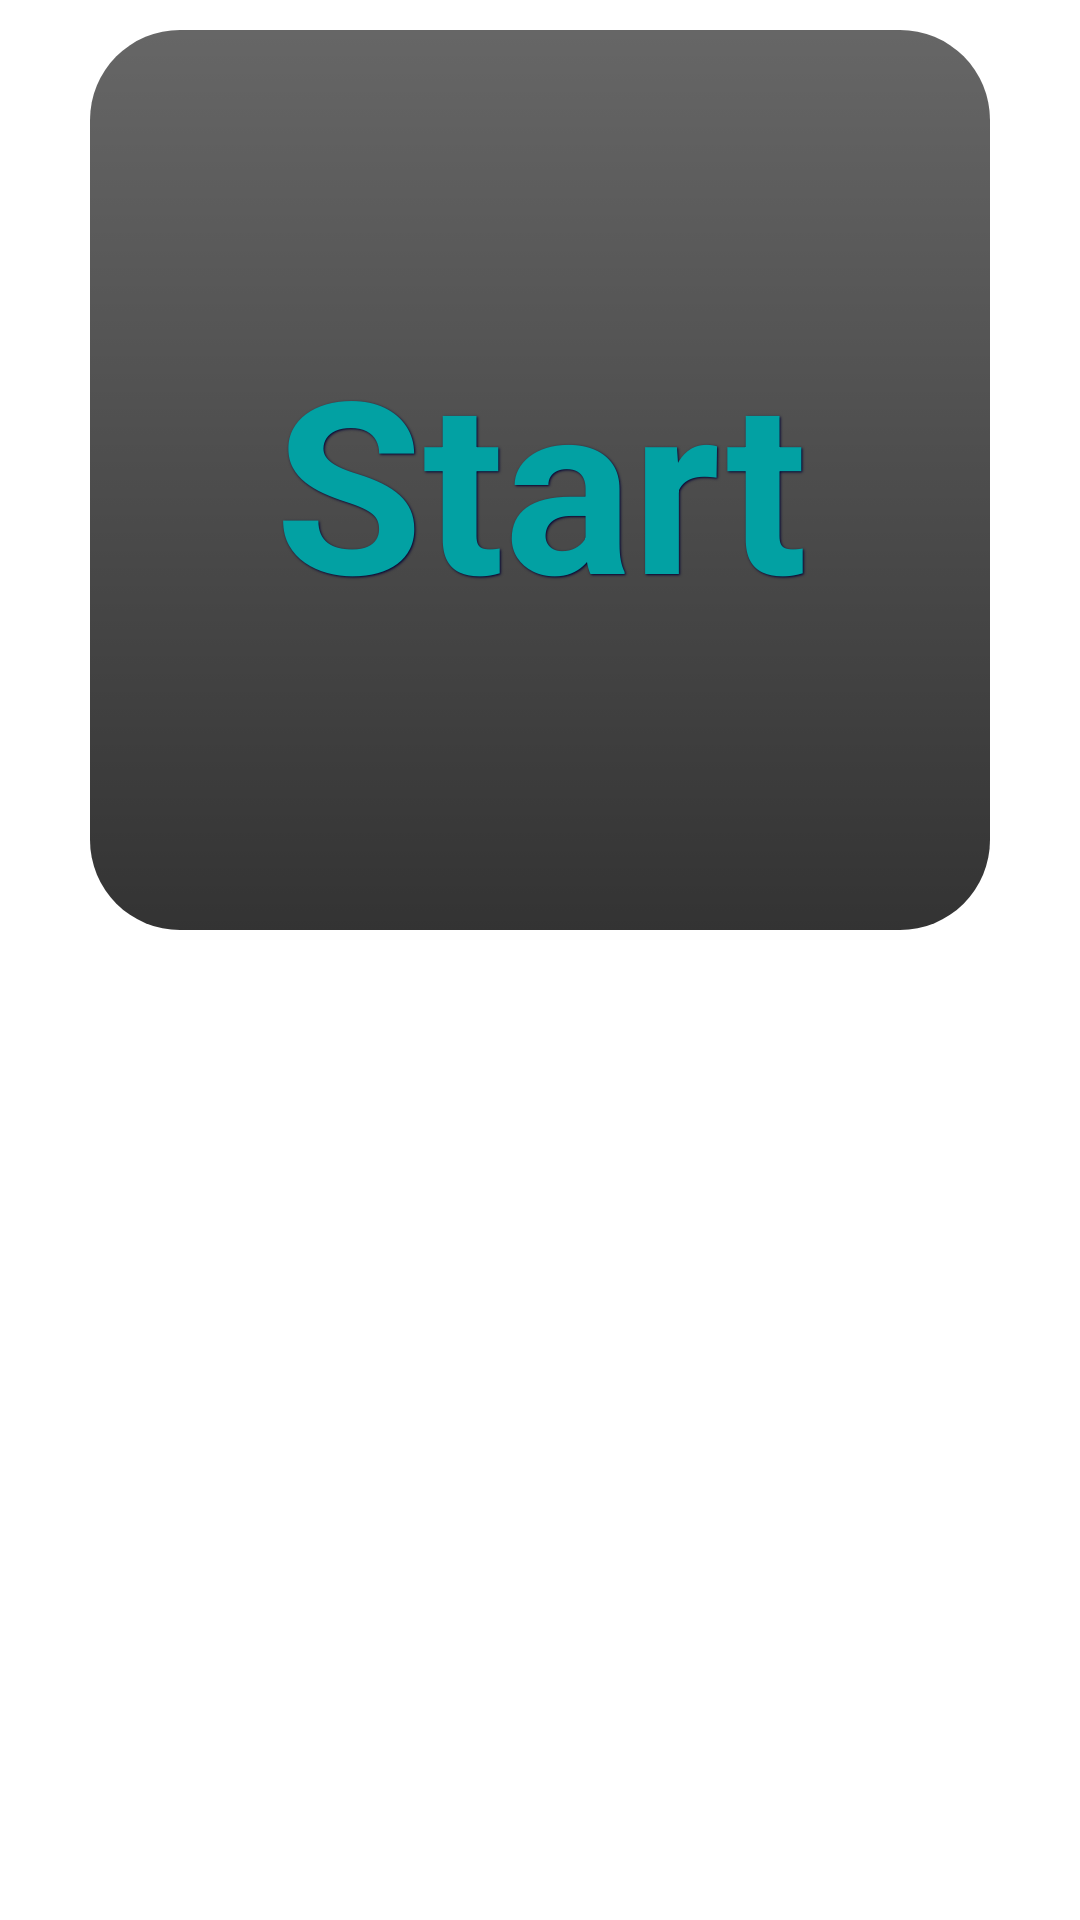

This screen was rendered from an Android layout file. Write that file and the resources it references.
<!-- AndroidManifest.xml: application theme AppTheme -->
<!-- res/layout/dialog_timer_layout.xml -->
<RelativeLayout xmlns:android="http://schemas.android.com/apk/res/android"
                android:id="@+id/toast_layout_root"
                android:layout_width="300dp"
                android:layout_height="300dp"
                android:background="@color/transparent"
                android:orientation="horizontal"
                android:padding="10dp">


    <Button style="@style/timer_text"
            android:id="@+id/dialog_timer_button"
            android:layout_width="300dp" android:layout_height="300dp"
            android:clickable="true"
            android:text="@string/start_button_text"
            android:layout_centerHorizontal="true"
            android:gravity="center"
            android:background="@drawable/custom_dark_rounded_button"
            android:textSize="80sp"
            />

</RelativeLayout>
<!-- resources referenced by this layout -->
<resources>
  <color name="transparent">#00000000</color>
  <!-- drawable custom_dark_rounded_button (drawable) -->
  <selector xmlns:android="http://schemas.android.com/apk/res/android">
  
      <item android:drawable="@drawable/custom_dark_rounded_button_background_inactive" android:state_pressed="false"/>
      <item android:drawable="@drawable/custom_dark_rounded_button_background_active" android:state_pressed="true"/>
  
  </selector>
  <string name="start_button_text">Start</string>
  <style name="timer_text">
          <item name="android:gravity">center_vertical|center_horizontal</item>
          <item name="android:shadowColor">@color/titlebar_text_shadow_color</item>
          <item name="android:shadowDx">1</item>
          <item name="android:shadowDy">1</item>
          <item name="android:shadowRadius">1.5</item>
          <item name="android:textColor">@color/timer_font_color</item>
          <item name="android:textSize">30sp</item>
          <item name="android:textStyle">bold</item>
      </style>
  <style name="AppTheme" parent="android:Theme.Holo.Light.NoActionBar">
          
          <item name="android:spinnerItemStyle">@style/AppSpinnerItem</item>
      </style>
  <!-- drawable custom_dark_rounded_button_background_inactive (drawable) -->
  <?xml version="1.0" encoding="utf-8"?>
  <shape xmlns:android="http://schemas.android.com/apk/res/android" 
       android:shape="rectangle"> 
       <gradient android:endColor="@color/custom_dark_button_inactive_start" android:startColor="@color/custom_dark_button_inactive_end"
              android:angle="270"/> 
  
      <corners android:bottomRightRadius="30dp" android:bottomLeftRadius="30dp"
       android:topLeftRadius="30dp" android:topRightRadius="30dp"/>
  </shape>
  <!-- drawable custom_dark_rounded_button_background_active (drawable) -->
  <?xml version="1.0" encoding="utf-8"?>
  <shape xmlns:android="http://schemas.android.com/apk/res/android" 
       android:shape="rectangle"> 
       <gradient android:endColor="@color/custom_dark_button_active_start" android:startColor="@color/custom_dark_button_active_end"
              android:angle="270"/> 
  
      <corners android:bottomRightRadius="30dp" android:bottomLeftRadius="30dp"
       android:topLeftRadius="30dp" android:topRightRadius="30dp"/>
  </shape>
  <color name="titlebar_text_shadow_color">#000033</color>
  <color name="timer_font_color">#02A1A3</color>
  <style name="AppSpinnerItem" parent="android:Widget.TextView.SpinnerItem">
          <item name="android:textAppearance">@style/AppAppearanceSpinnerItem</item>
      </style>
  <color name="custom_dark_button_inactive_start">#CC000000</color>
  <color name="custom_dark_button_inactive_end">#99000000</color>
  <color name="custom_dark_button_active_start">#88000000</color>
  <color name="custom_dark_button_active_end">#33000000</color>
  <style name="AppAppearanceSpinnerItem" parent="android:TextAppearance.Widget.TextView.SpinnerItem">
          <item name="android:textColor">@color/white</item>
      </style>
  <color name="white">#ffffff</color>
</resources>
